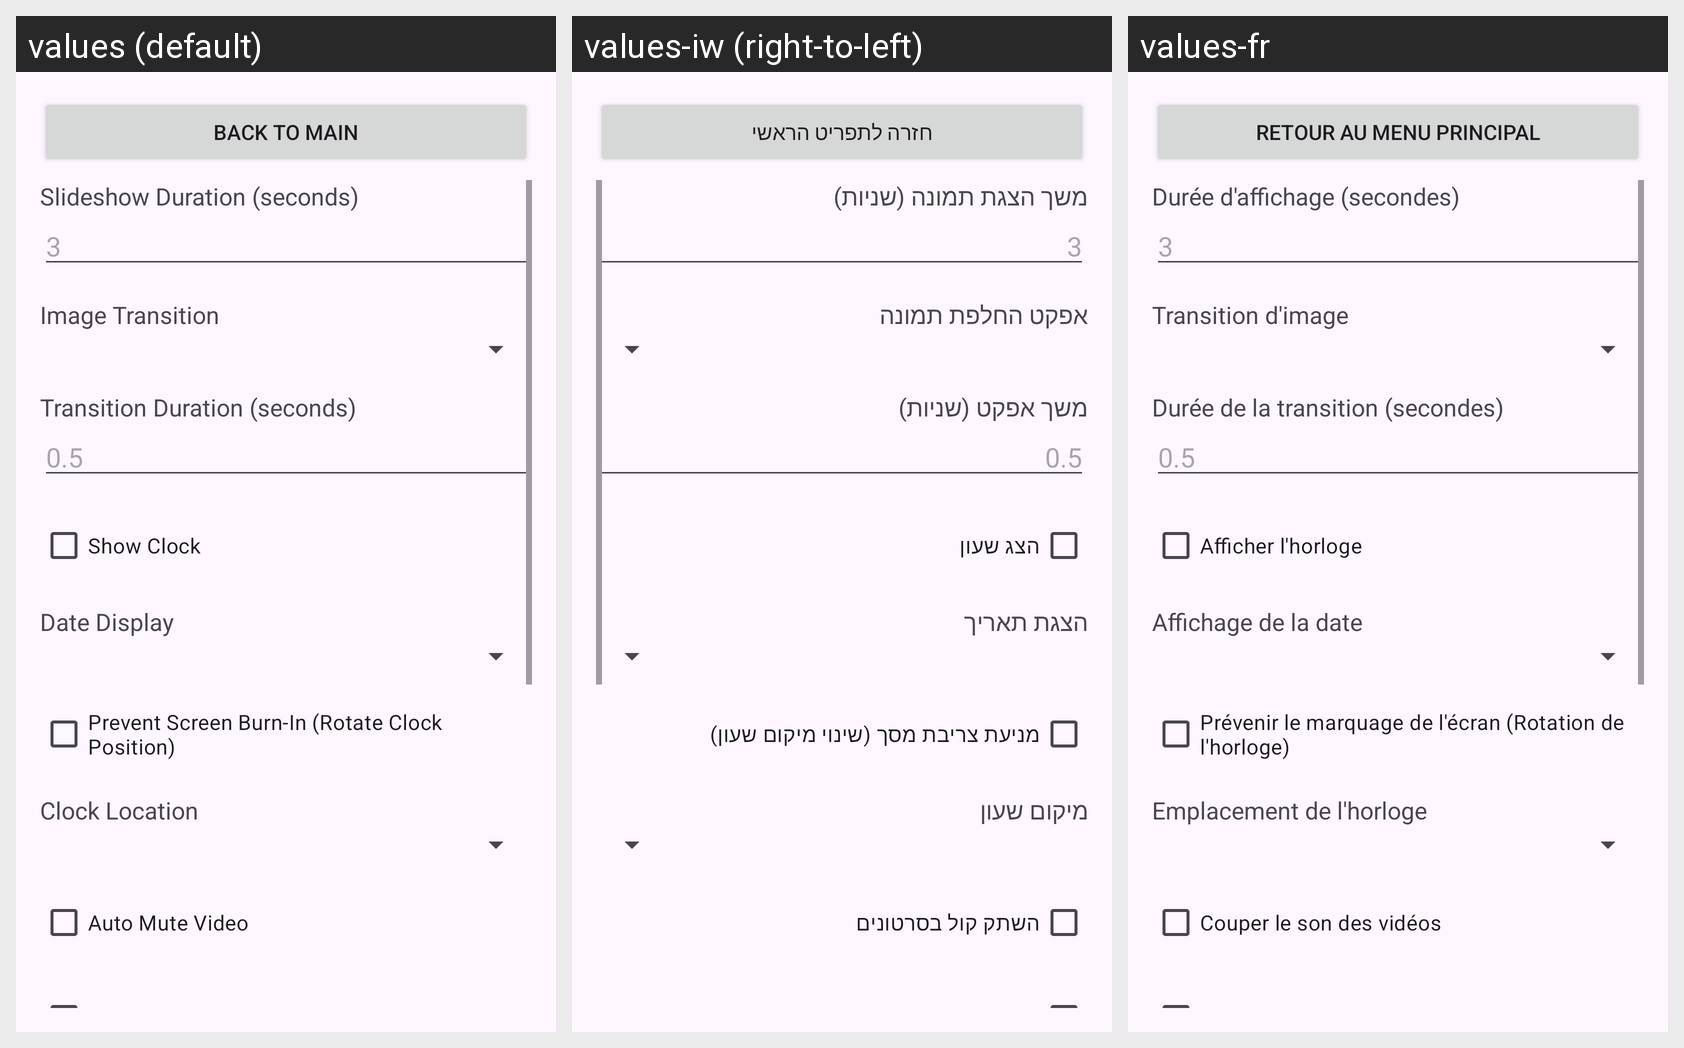

Strings drawn on this Android screen and how each of the app's shown locales translates them:
Android screen res/layout/activity_settings.xml rendered under 3 locales, left to right: values (default), values-iw (right-to-left), values-fr. Device: Nexus 5 (rendered at 1080×1920; each locale shown at half size, 540×960, under a caption strip naming it); theme Theme.SimplePhotoFrame.
Strings drawn on this screen, with the default value and each locale's value (text and hints the layout hard-codes, and strings that could not be matched under every locale, appear in the picture but are not listed):

back_to_main
  values: Back to Main
  values-iw: חזרה לתפריט הראשי
  values-fr: Retour au menu principal

slideshow_duration
  values: Slideshow Duration (seconds)
  values-iw: משך הצגת תמונה (שניות)
  values-fr: Durée d'affichage (secondes)

image_transition
  values: Image Transition
  values-iw: אפקט החלפת תמונה
  values-fr: Transition d'image

transition_duration
  values: Transition Duration (seconds)
  values-iw: משך אפקט (שניות)
  values-fr: Durée de la transition (secondes)

show_clock
  values: Show Clock
  values-iw: הצג שעון
  values-fr: Afficher l'horloge

date_display
  values: Date Display
  values-iw: הצגת תאריך
  values-fr: Affichage de la date

prevent_burn_in
  values: Prevent Screen Burn-In (Rotate Clock Position)
  values-iw: מניעת צריבת מסך (שינוי מיקום שעון)
  values-fr: Prévenir le marquage de l'écran (Rotation de l'horloge)

clock_location
  values: Clock Location
  values-iw: מיקום שעון
  values-fr: Emplacement de l'horloge

auto_mute_video
  values: Auto Mute Video
  values-iw: השתק קול בסרטונים
  values-fr: Couper le son des vidéos
